pico-8 play session: hold → + tap 🅾, after a click and taps of 🅾, ❎, 🅾+❎, 🅾 in the second before t = 0

[t = 1 s] hold → ~1s, tap 🅾 ~2×
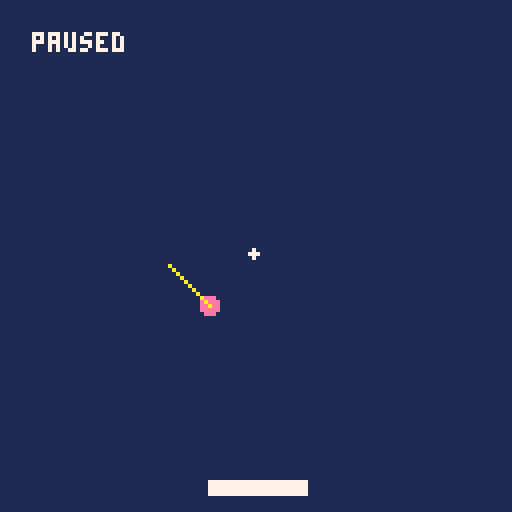

pico-8 cartridge
version 43
__lua__
function _init()
    cls()

    -- enable mouse
    poke(0x5f2d, 1)

    init()

    ball_dir = 1
    ball_paused = true
    btn_4_pressed = false
    btn_5_pressed = false
end

function _update()
    mx = stat(32)
    my = stat(33)
    mb = stat(34)

    if ball.dragged then
        if mb > 0 then
            ball.x = mx + ball.offset_x
            ball.y = my + ball.offset_y
        else
            ball.dragged = false
        end
    else
        -- Check for a new click on the object
        if mb > 0 then 
            if mx >= (ball.x - ball.r) and mx <= (ball.x + 2 * ball.r) 
                      and my >= (ball.y - ball.r) and my <= (ball.y + 2 * ball.r) then
                -- Calculate offset to drag from the clicked point, not the top-left corner
                ball.offset_x = ball.x - mx
                ball.offset_y = ball.y - my
            else
                ball.x = mx
                ball.y = my
                ball.offset_x = 0
                ball.offset_y = 0
            end

            ball.dragged = true
        end
    end

    -- Manually orient the ball
    if btn(5) and not btn_5_pressed then
        btn_5_pressed = true

        ball_dir = (ball_dir + 1)%2
        if ball_dir == 0 then
            ball.dx = ball.dx * -1
        else
            ball.dy = ball.dy * -1
        end
    end

    -- Pause/Unpause ball movement
    if btn(4) and not btn_4_pressed then
        btn_4_pressed = true
        if ball_paused then
            ball_paused = false
        else
            ball_paused = true
        end 
    end    

    -- Button debounce reset
    if btn() == 0 then
        btn_4_pressed = false
        btn_5_pressed = false
    end

    if not ball_paused then
        move_ball()
    end
end

function _draw()
    rectfill(0,0,127,127, 1)
    rectfill(pad.x, pad.y, pad.x+pad.w, pad.y+pad.h, 7)
    circfill(ball.x, ball.y, ball.r, 14)

    for collidable in all(walls) do
        collidable:draw()
    end

    if ball_paused then
        print("paused", 8, 8, 7)
    else
        print("running", 8, 8, 7)
    end

	spr(0,mx-2,my-2)
    line(ball.x, ball.y, ball.x + ball.dx * 5, ball.y + ball.dy * 5, 10)
end
function init()
    ball = {
        x = 5,
        y = 35,
        r = 2,
        dx = 2,
        dy = 2,
    }

    prev_btn = nil

    collidables = {}
    add(collidables, collidable:new({x = -2, y = 0, w = 1, h = 128}))
    add(collidables, collidable:new({x = 0, y = -2, w = 128, h = 1}))
    add(collidables, collidable:new({x = 128, y = 0, w = 1, h = 128}))
    add(collidables, collidable:new({x = 0, y = 128, w = 128, h = 1}))
    add(collidables, collidable:new({x = 52, y = 120, w = 24, h = 3, dx = 0, max_dx = 3, min_dx = -3, ddx = 0.4}))

    pad = collidables[5]
end

function move_pad() 
    if btn() ~= prev_btn or btn() == 0 then
        -- decelerate when no button are pressed or if 
        -- direction changes
        pad.dx /= 1.3
    end

    left_space = pad.x
    right_space = 127 - (pad.x + pad.w)

    if btn(0) then
        -- Capped speed at min_dx   
        pad.dx = pad.dx <= pad.min_dx and pad.min_dx or pad.dx - pad.ddx         
    elseif btn(1) then      
        -- Capped speed at max_dx    
        pad.dx = pad.dx >= pad.max_dx and pad.max_dx or pad.dx + pad.ddx 
    end

    if pad.dx <= 0 then
        -- Prevent speed being greater than the space to the edge
        pad.dx = left_space > abs(pad.dx) and pad.dx or left_space*-1
    else
        -- Prevent speed being greater than the space to the edge
        pad.dx = right_space > pad.dx and pad.dx or right_space
    end

    pad.x += pad.dx
    prev_btn = btn()
end

function check_collision(ball)
    collidable_index = nil
    for i = 1, #collidables do
        ball_collide = rect_collision(ball.x - ball.r, ball.x + ball.r, 
                                      ball.y - ball.r, ball.y + ball.r,
                                      collidables[i].x, collidables[i].x + collidables[i].w, 
                                      collidables[i].y, collidables[i].y + collidables[i].h)

        if ball_collide then
            collidable_index = i    
            break
        end
    end

    return collidable_index
end

function move_ball()
    -- Next ball position
    next_x = ball.x + ball.dx
    next_y = ball.y + ball.dy

    -- Check for collidables collisions on ball+1
    collidable_index = check_collision({x = next_x, y = next_y, r = ball.r, dx = ball.dx, dy = ball.dy})
 
    -- Collision detected if collidable_index is not nil
    if collidable_index then
        -- Approach ball position + 1
        approach = ball_approach({x = ball.x, y = ball.y, r = ball.r, dx = ball.dx, dy = ball.dy}, collidables[collidable_index])
        ball.x = approach.next_x
        ball.y = approach.next_y
        change_ball_direction(ball, collidables[collidable_index])
    else
        next_x2 = next_x + ball.dx
        next_y2 = next_y + ball.dy
        -- Check for collidables collisions on ball+2
        collidable_index = check_collision({x = next_x2, y = next_y2, r = ball.r, dx = ball.dx, dy = ball.dy})

        ball.x += ball.dx
        ball.y += ball.dy

        if collidable_index then
            -- Approach ball position + 2
            approach = ball_approach({x = next_x, y = next_y, r = ball.r, dx = ball.dx, dy = ball.dy}, collidables[collidable_index])
            -- Change direction if the ball is just touching the collidable on ball+1
            if approach.steps == 1 then 
                change_ball_direction(ball, collidables[collidable_index])     
            end
        end
    end
end

function ball_approach(ball, collidable)
    ux = sgn(ball.dx)
    uy = sgn(ball.dy)

    local res = {
        steps = 0,
        next_x = ball.x,
        next_y = ball.y
    }

    ball_collide = false
    while not ball_collide do
        res.next_x += ux
        res.next_y += uy
        res.steps += 1

        ball_collide = rect_collision(res.next_x - ball.r, res.next_x + ball.r, 
                                        res.next_y - ball.r, res.next_y + ball.r,
                                        collidable.x, collidable.x + collidable.w, 
                                        collidable.y, collidable.y + collidable.h)

        if ball_collide then
            res.next_x -= ux
            res.next_y -= uy
        end
    end

    return res
end

function ball_approach_v2(ball, collidable)
    dist = flr(circ_to_rect_distance(ball.x, ball.y, ball.y, collidable.x, collidable.x+pad.w, collidable.y, collidable.y))-ball.r
    ball.x += ball.dx

    ball.y += dist - 1
    change_ball_direction(ball, collidable)
end

function change_ball_direction(ball, collidable)
    if (ball.y - ball.r) > (collidable.y + collidable.h) or (ball.y + ball.r) < collidable.y then
        ball.dy = ball.dy * -1
    else
        ball.dx = ball.dx * -1
    end
end

collidable = {
    x = 5,
    y = 5,
    w = 5,
    h = 5,
    visible = true,
    destroyed = false,

    new = function (self, tbl)
        tbl = tbl or {}
        setmetatable(tbl, {
            __index = self
        }) 
        return tbl
    end,

    draw = function (self)
        rectfill(self.x, self.y, 
                 self.x + self.w, 
                 self.y + self.h, 0)
    end,
}


function hits(value, high_limit, low_limit)
    low_limit = low_limit or 0
    return value > high_limit or value < low_limit
end

function rect_collision(rect1_x1, rect1_x2, rect1_y1, rect1_y2, 
                        rect2_x1, rect2_x2, rect2_y1, rect2_y2)
    out_x = rect1_x1 > rect2_x2 or rect1_x2 < rect2_x1
    out_y = rect1_y1 > rect2_y2 or rect1_y2 < rect2_y1

    return not (out_x or out_y)
end

function distance_points(x1, y1, x2, y2)
    dx = x1-x2
    dy = y1-y2
    return sqrt(dx * dx + dy * dy)
end

function circ_to_rect_distance(circ_x, circ_y, circ_r, 
                               rect_x1, rect_x2, 
                               rect_y1, rect_y2)
    vec1x = circ_x - rect_x1
    vec1y = circ_y - rect_y1
    vec2x = rect_x2 - rect_x1
    vec2y = rect_y2 - rect_y1

    coef = scalar_projection_coef(vec1x, vec1y, vec2x, vec2y)

    if coef < 0 then
        nearest_x = rect_x1
        nearest_y = rect_y1
    elseif coef > 1 then
        nearest_x = rect_x2
        nearest_y = rect_y2
    else
        nearest_x = rect_x1 + coef * vec2x
        nearest_y = rect_y1 + coef + vec2y
    end

    return distance_points(circ_x, circ_y, nearest_x, nearest_y)
end
vector = {
    x = 0,
    y = 0,
}

function scalar_projection_coef(v1x, v1y, v2x, v2y)
    dot = v1x*v2x + v1y*v2y
    return dot/(v2x*v2x)
end
__gfx__
07000000010000000000000000000000000000000000000000000000000000000000000000000000000000000000000000000000000000000000000000000000
77700000171000000000000000000000000000000000000000000000000000000000000000000000000000000000000000000000000000000000000000000000
07000000177100000000000000000000000000000000000000000000000000000000000000000000000000000000000000000000000000000000000000000000
00000000171100000000000000000000000000000000000000000000000000000000000000000000000000000000000000000000000000000000000000000000
00000000017100000000000000000000000000000000000000000000000000000000000000000000000000000000000000000000000000000000000000000000
